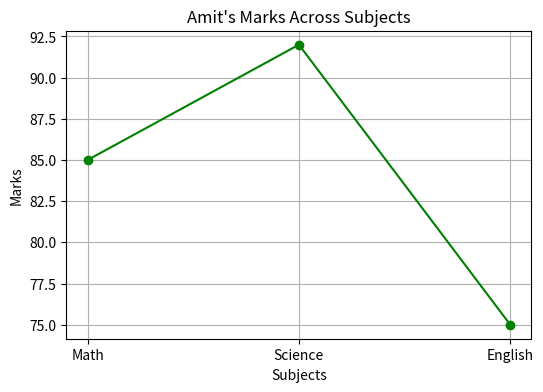

Generate this figure with matplotlib:
import pandas as pd
import matplotlib.pyplot as plt

def plot_line_chart(df):
    print("--- Line Chart Generation ---")
    amit_row = df[df['Name'] == 'Amit']
    subjects = ['Math', 'Science', 'English']
    marks = amit_row[subjects].values.flatten()
    
    plt.figure(figsize=(6, 4))
    plt.plot(subjects, marks, marker='o', color='green', linestyle='-')
    plt.xlabel('Subjects')
    plt.ylabel('Marks')
    plt.title("Amit's Marks Across Subjects")
    plt.grid(True)
    plt.show()

def main():
    data = {
        'Name': ['Amit', 'Sagar', 'Pooja'],
        'Math': [85, 90, 78],
        'Science': [92, 88, 80],
        'English': [75, 85, 82]
    }
    df = pd.DataFrame(data)
    plot_line_chart(df)

if __name__ == "__main__":
    main()
